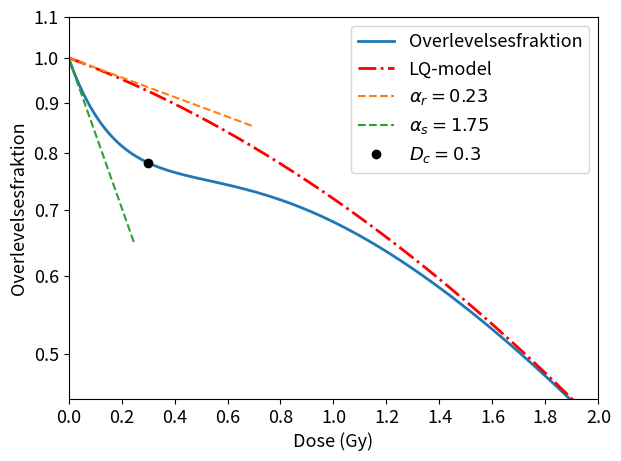

This chart was generated by the following Python code:
import numpy as np
import matplotlib.pyplot as plt


D = np.linspace(0,10,1501)

a_r  = 0.23
a_s = 1.75
b   = 0.1# 0.022
Dc  = 0.3

def a(x):
    return a_r*(1 + (a_s/a_r - 1)*np.exp(-x/Dc))

def S(x):
    return np.exp(-a(x)*x - b*x**2)

def Sn(x):
    return np.exp(-a_r*x - b*x**2)

xr = np.linspace(0,0.7)
xs = np.linspace(0,0.25)


def line_r(x):
    return np.exp(-a_r*x)

def line_s(x):
    return np.exp(-a_s*x)

plt.rcParams.update({'font.size': 13})
ax = plt.subplot(1, 1, 1)
plt.semilogy(D,S(D), linewidth=2, label="Overlevelsesfraktion")
plt.semilogy(D,Sn(D), "r-.", linewidth=2, label="LQ-model")
plt.semilogy(xr,line_r(xr),"--", label="$\\alpha_r = %s$"%a_r)
plt.semilogy(xs,line_s(xs),"--", label="$\\alpha_s = %s$"%a_s)
# plt.semilogy(Dc, np.exp(-a*Dc - b*Dc**2))
# plt.semilogy(Dc,"o")
plt.plot(Dc, S(Dc), "ko", label="$D_c = %s$"%Dc)
ax.yaxis.set_major_formatter(plt.FormatStrFormatter('%.1f'))
ax.axis([0, 2, 0.45, 1.1])
plt.yticks( [1.1, 1.0, 0.9, 0.8, 0.7, 0.6, 0.5] )
plt.xticks( [0, 0.2, 0.4, 0.6, 0.8, 1.0, 1.2, 1.4, 1.6, 1.8, 2.0] )
ax.xaxis.set_major_formatter(plt.FormatStrFormatter('%.1f'))
# # xticks(size=f)
plt.ylabel('Overlevelsesfraktion')
plt.xlabel('Dose (Gy)')
plt.legend()
# minorticks_on()

# locmin = LogLocator(subs=(0.51,0.52,0.53,0.54,0.55,0.56,0.57,0.58,0.59,0.61,
# 0.62,0.63,0.64,0.65,0.66,0.67,0.68,0.69,0.71,0.72,0.73,0.74,0.75,0.76,0.77,
# 0.78,0.79,0.81,0.82,0.83,0.84,0.85,0.86,0.87,0.88,0.89,0.91,0.92,0.93,0.94,
# 0.95,0.96,0.97,0.98,0.99,1.01,1.02,1.03,1.04,1.05,1.06,1.07,1.08,1.09
#  ),numticks=12)
# ax.yaxis.set_minor_locator(locmin)
# ax.yaxis.set_minor_formatter(NullFormatter())

plt.savefig("Survivalcurve.pdf")
plt.tight_layout()
plt.show()
